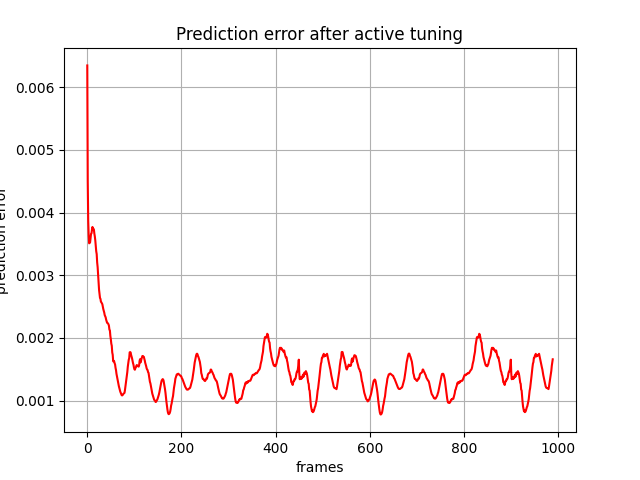

Values plotted in this chart, from the file beside it:
, 0
0, 0.006346
1, 0.004498
2, 0.003864
3, 0.003638
4, 0.003509
5, 0.003515
6, 0.003525
7, 0.003599
8, 0.003661
9, 0.003668
10, 0.003727
11, 0.00377
12, 0.00375
13, 0.003731
14, 0.003732
15, 0.003665
16, 0.00362
17, 0.003557
18, 0.003472
19, 0.003382
20, 0.003337
21, 0.003203
22, 0.00313
23, 0.003005
24, 0.002874
25, 0.002768
26, 0.002696
27, 0.002638
28, 0.002622
29, 0.002576
30, 0.002567
31, 0.002552
32, 0.002537
33, 0.002495
34, 0.00246
35, 0.002432
36, 0.002404
37, 0.002364
38, 0.002346
39, 0.002328
40, 0.002292
41, 0.002269
42, 0.002242
43, 0.002239
44, 0.002229
45, 0.002217
46, 0.002193
47, 0.002131
48, 0.00212
49, 0.002031
50, 0.001979
51, 0.001908
52, 0.001875
53, 0.001767
54, 0.00173
55, 0.001626
56, 0.001635
57, 0.001628
58, 0.001597
59, 0.001577
... 929 more rows
